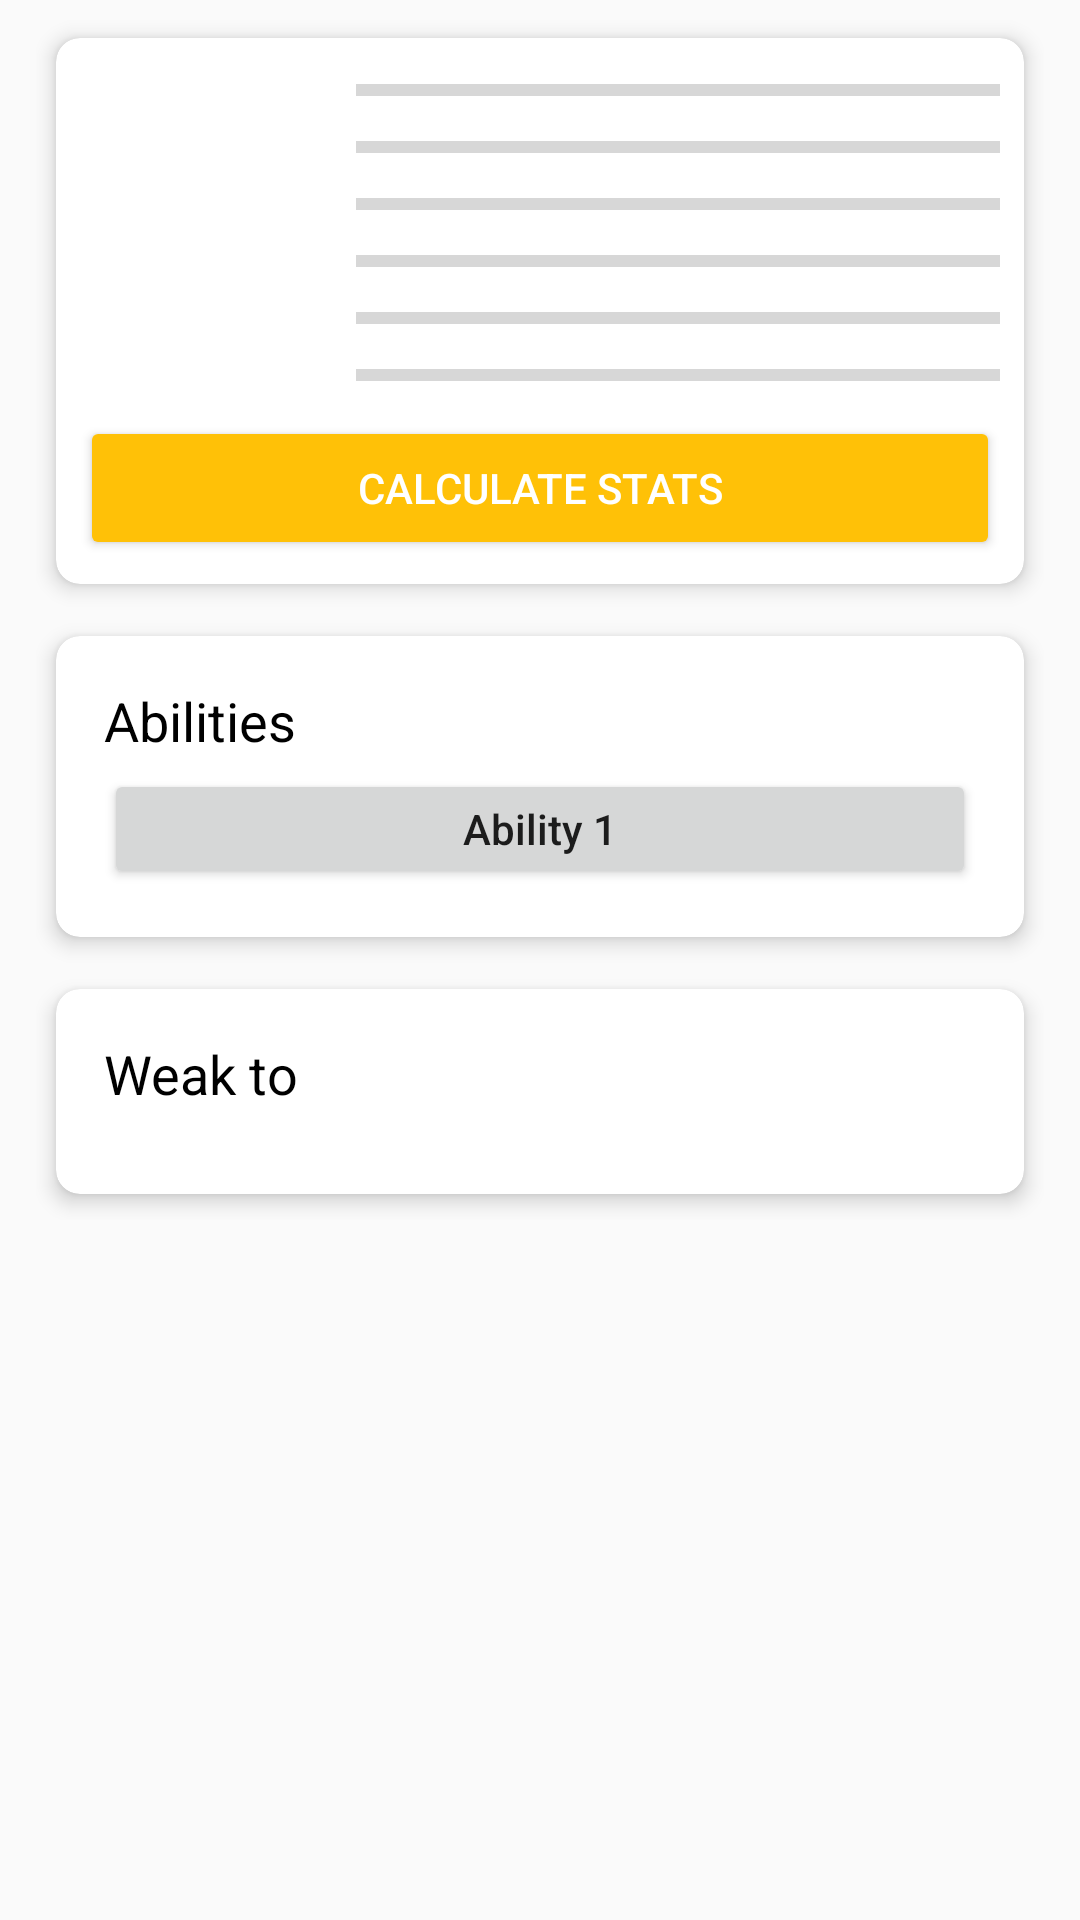

Produce the Android XML layout that renders to this screen, including the resource entries it uses.
<!-- AndroidManifest.xml: application theme AppTheme -->
<!-- res/layout/fragment_base_stats.xml -->
<?xml version="1.0" encoding="utf-8"?>
<ScrollView xmlns:android="http://schemas.android.com/apk/res/android"
    xmlns:app="http://schemas.android.com/apk/res-auto"
    xmlns:tools="http://schemas.android.com/tools"
    android:layout_width="match_parent"
    android:layout_height="match_parent">

    <LinearLayout
        android:layout_width="match_parent"
        android:layout_height="wrap_content"
        android:orientation="vertical"
        android:paddingStart="12dp"
        android:paddingTop="4dp"
        android:paddingEnd="12dp"
        android:paddingBottom="12dp">

        <androidx.cardview.widget.CardView
            android:layout_width="match_parent"
            android:layout_height="wrap_content"
            android:layout_marginTop="@dimen/card_margin"
            app:cardCornerRadius="8dp"
            app:cardElevation="4dp"
            app:cardUseCompatPadding="true">

            <LinearLayout
                android:id="@+id/statContainer"
                android:layout_width="match_parent"
                android:layout_height="match_parent"
                android:layout_margin="8dp"
                android:orientation="vertical">

                <include
                    android:id="@+id/hp"
                    layout="@layout/single_base_stat" />

                <include
                    android:id="@+id/attack"
                    layout="@layout/single_base_stat" />

                <include
                    android:id="@+id/defence"
                    layout="@layout/single_base_stat" />

                <include
                    android:id="@+id/spArk"
                    layout="@layout/single_base_stat" />

                <include
                    android:id="@+id/spDef"
                    layout="@layout/single_base_stat" />

                <include
                    android:id="@+id/speed"
                    layout="@layout/single_base_stat" />

                <Button
                    android:id="@+id/calculateStats"
                    android:layout_width="match_parent"
                    android:layout_height="wrap_content"
                    android:layout_marginTop="4dp"
                    android:backgroundTint="@color/colorAccent"
                    android:text="Calculate Stats"
                    android:textColor="@android:color/white" />

                

            </LinearLayout>

        </androidx.cardview.widget.CardView>

        <androidx.cardview.widget.CardView
            android:layout_width="match_parent"
            android:layout_height="wrap_content"
            android:layout_marginTop="@dimen/card_margin"
            app:cardCornerRadius="8dp"
            app:cardElevation="4dp"
            app:cardUseCompatPadding="true">

            <LinearLayout
                android:layout_width="match_parent"
                android:layout_height="wrap_content"
                android:layout_margin="16dp"
                android:orientation="vertical">

                <TextView
                    android:layout_width="wrap_content"
                    android:layout_height="wrap_content"
                    android:paddingStart="@dimen/card_margin"
                    android:paddingEnd="@dimen/card_margin"
                    android:paddingBottom="4dp"
                    android:text="@string/abilities"
                    android:textColor="@android:color/black"
                    android:textSize="18sp" />

                <LinearLayout
                    android:layout_width="match_parent"
                    android:layout_height="40dp"
                    android:orientation="horizontal">

                    <Button
                        android:id="@+id/ability1"
                        android:layout_width="0dp"
                        android:layout_height="match_parent"
                        android:layout_weight="1"
                        android:text="Ability 1"
                        android:textAllCaps="false" />

                    <Button
                        android:id="@+id/ability2"
                        android:layout_width="0dp"
                        android:layout_height="match_parent"
                        android:layout_marginStart="12dp"
                        android:layout_weight="1"
                        android:text="Ability 2"
                        android:textAllCaps="false"
                        android:visibility="gone" />

                </LinearLayout>

                <LinearLayout
                    android:id="@+id/hiddenAbility"
                    android:layout_width="match_parent"
                    android:layout_height="40dp"
                    android:layout_marginTop="12dp"
                    android:orientation="horizontal"
                    android:visibility="gone"
                    android:weightSum="10">

                    <TextView
                        android:layout_width="0dp"
                        android:layout_height="match_parent"
                        android:layout_weight="3"
                        android:background="@drawable/hidden_ability_background_left"
                        android:gravity="center"
                        android:paddingStart="@dimen/card_margin"
                        android:paddingEnd="@dimen/card_margin"
                        android:text="@string/hidden"
                        android:textColor="@android:color/white"
                        android:textStyle="bold" />

                    <TextView
                        android:layout_width="0dp"
                        android:layout_height="match_parent"
                        android:layout_weight="7"
                        android:gravity="center"
                        android:textAllCaps="false"
                        android:textColor="@android:color/black" />

                </LinearLayout>
            </LinearLayout>

        </androidx.cardview.widget.CardView>

        <androidx.cardview.widget.CardView
            android:layout_width="match_parent"
            android:layout_height="wrap_content"
            android:layout_marginTop="@dimen/card_margin"
            android:layout_marginBottom="@dimen/card_margin"
            app:cardCornerRadius="8dp"
            app:cardElevation="4dp"
            app:cardUseCompatPadding="true">

            <LinearLayout
                android:layout_width="match_parent"
                android:layout_height="wrap_content"
                android:layout_margin="16dp"
                android:orientation="vertical">

                <TextView
                    android:layout_width="wrap_content"
                    android:layout_height="wrap_content"
                    android:paddingStart="@dimen/card_margin"
                    android:paddingEnd="@dimen/card_margin"
                    android:paddingBottom="12dp"
                    android:text="@string/weak_to"
                    android:textColor="@android:color/black"
                    android:textSize="18sp" />

                <androidx.recyclerview.widget.RecyclerView
                    android:id="@+id/weaknessRecyclerView"
                    android:layout_width="match_parent"
                    android:layout_height="match_parent"
                    app:layoutManager="androidx.recyclerview.widget.GridLayoutManager"
                    app:spanCount="2"
                    tools:listitem="@layout/type_weakness_resistance" />

            </LinearLayout>
        </androidx.cardview.widget.CardView>

        <androidx.cardview.widget.CardView
            android:layout_width="match_parent"
            android:layout_height="wrap_content"
            android:layout_marginTop="@dimen/card_margin"
            android:layout_marginBottom="@dimen/card_margin"
            android:visibility="gone"
            app:cardCornerRadius="8dp"
            app:cardElevation="4dp"
            app:cardUseCompatPadding="true">

            <LinearLayout
                android:layout_width="match_parent"
                android:layout_height="wrap_content"
                android:layout_margin="16dp"
                android:orientation="vertical">

                <TextView
                    android:layout_width="wrap_content"
                    android:layout_height="wrap_content"
                    android:paddingStart="@dimen/card_margin"
                    android:paddingEnd="@dimen/card_margin"
                    android:paddingBottom="12dp"
                    android:text="@string/resistant_to"
                    android:textColor="@android:color/black"
                    android:textSize="18sp" />

                <androidx.recyclerview.widget.RecyclerView
                    android:id="@+id/resistanceRecyclerView"
                    android:layout_width="match_parent"
                    android:layout_height="match_parent"
                    app:layoutManager="androidx.recyclerview.widget.GridLayoutManager"
                    app:spanCount="2"
                    tools:listitem="@layout/type_weakness_resistance" />

            </LinearLayout>
        </androidx.cardview.widget.CardView>

        <androidx.cardview.widget.CardView
            android:layout_width="match_parent"
            android:layout_height="wrap_content"
            android:layout_marginTop="@dimen/card_margin"
            android:layout_marginBottom="@dimen/card_margin"
            android:visibility="gone"
            app:cardCornerRadius="8dp"
            app:cardElevation="4dp"
            app:cardUseCompatPadding="true">

            <LinearLayout
                android:layout_width="match_parent"
                android:layout_height="wrap_content"
                android:layout_margin="16dp"
                android:orientation="vertical">

                <TextView
                    android:layout_width="wrap_content"
                    android:layout_height="wrap_content"
                    android:paddingStart="@dimen/card_margin"
                    android:paddingEnd="@dimen/card_margin"
                    android:paddingBottom="12dp"
                    android:text="@string/immune_to"
                    android:textColor="@android:color/black"
                    android:textSize="18sp" />

                <androidx.recyclerview.widget.RecyclerView
                    android:id="@+id/immunitiesRecyclerView"
                    android:layout_width="match_parent"
                    android:layout_height="match_parent"
                    app:layoutManager="androidx.recyclerview.widget.GridLayoutManager"
                    app:spanCount="2"
                    tools:listitem="@layout/type_weakness_resistance" />

            </LinearLayout>
        </androidx.cardview.widget.CardView>

    </LinearLayout>
</ScrollView>
<!-- res/layout/single_base_stat.xml (included above) -->
<?xml version="1.0" encoding="utf-8"?>
<LinearLayout xmlns:android="http://schemas.android.com/apk/res/android"
    android:layout_width="match_parent"
    android:layout_height="wrap_content"
    android:orientation="horizontal"
    android:paddingStart="@dimen/card_margin"
    android:paddingTop="@dimen/card_margin"
    android:paddingEnd="@dimen/card_margin"
    android:weightSum="100">

    <TextView
        android:layout_width="0dp"
        android:layout_height="match_parent"
        android:layout_weight="20" />

    <TextView
        android:id="@+id/statName"
        android:layout_width="0dp"
        android:layout_height="match_parent"
        android:layout_weight="10" />

    <ProgressBar
        android:id="@+id/statValue"
        style="?android:attr/progressBarStyleHorizontal"
        android:layout_width="0dp"
        android:layout_height="match_parent"
        android:layout_weight="70"
        android:max="255" />

</LinearLayout>
<!-- res/layout/type_weakness_resistance.xml (included above) -->
<?xml version="1.0" encoding="utf-8"?>
<LinearLayout xmlns:android="http://schemas.android.com/apk/res/android"
    android:layout_width="match_parent"
    android:layout_height="40dp"
    android:background="@drawable/weakness_background"
    android:orientation="horizontal"

    android:backgroundTint="@color/colorAccent">

    <TextView
        android:id="@+id/weaknessResistanceType"
        style="@style/CustomTextView"
        android:layout_width="0dp"
        android:layout_height="match_parent"
        android:layout_weight="7"
        android:gravity="center"
        android:text="Fire"
        android:textSize="18sp" />

    <TextView
        android:id="@+id/weaknessResistanceIntensity"
        style="@style/CustomTextView"
        android:layout_width="0dp"
        android:layout_height="match_parent"
        android:layout_weight="3"
        android:gravity="center"
        android:text="X 2"
        android:textSize="18sp" />

</LinearLayout>
<!-- resources referenced by this layout -->
<resources>
  <color name="colorAccent">#FFC107</color>
  <!-- drawable hidden_ability_background_left (drawable) -->
  <?xml version="1.0" encoding="utf-8"?>
  <layer-list xmlns:android="http://schemas.android.com/apk/res/android">
      <item android:right="-1dp">
  
          <shape android:shape="rectangle">
              <solid android:color="@android:color/white" />
              <stroke
                  android:width="1dp"
                  android:color="@android:color/black" />
  
              <corners
                  android:bottomLeftRadius="@dimen/card_margin"
                  android:topLeftRadius="@dimen/card_margin" />
  
          </shape>
      </item>
  </layer-list>
  <!-- drawable weakness_background (drawable) -->
  <?xml version="1.0" encoding="utf-8"?>
  <shape xmlns:android="http://schemas.android.com/apk/res/android"
      android:shape="rectangle">
  
      <solid android:color="#e8e8e8" />
  
      <corners android:radius="@dimen/card_margin" />
  
  </shape>
  <string name="abilities">Abilities</string>
  <string name="hidden">Hidden</string>
  <string name="immune_to">Immune to</string>
  <string name="resistant_to">Resistant to</string>
  <string name="weak_to">Weak to</string>
  <style name="CustomTextView">
          <item name="android:shadowDx">1.5</item>
          <item name="android:shadowDy">1.5</item>
          <item name="android:shadowRadius">2</item>
          <item name="android:textColor">@android:color/white</item>
          <item name="android:shadowColor">@android:color/black</item>
      </style>
  <style name="AppTheme" parent="Theme.AppCompat.Light.DarkActionBar">
          
          <item name="colorPrimary">@color/colorPrimary</item>
          <item name="colorPrimaryDark">@color/colorPrimaryDark</item>
          <item name="colorAccent">@color/colorAccent</item>
          <item name="bottomSheetDialogTheme">@style/CustomBottomSheetDialog</item>
      </style>
  <color name="colorPrimary">#3F51B5</color>
  <color name="colorPrimaryDark">#303F9F</color>
  <style name="CustomBottomSheetDialog" parent="Theme.MaterialComponents.Light.BottomSheetDialog">
          <item name="bottomSheetStyle">@style/CustomBottomSheet</item>
      </style>
  <style name="CustomBottomSheet" parent="Widget.Design.BottomSheet.Modal">
          <item name="android:background">@drawable/bottom_sheet_dialog_background</item>
      </style>
  <!-- drawable bottom_sheet_dialog_background (drawable) -->
  <?xml version="1.0" encoding="utf-8"?>
  <shape xmlns:android="http://schemas.android.com/apk/res/android"
      android:shape="rectangle">
  
      <solid android:color="@android:color/white" />
  
      <corners
          android:topLeftRadius="24dp"
          android:topRightRadius="24dp" />
  
  </shape>
</resources>
